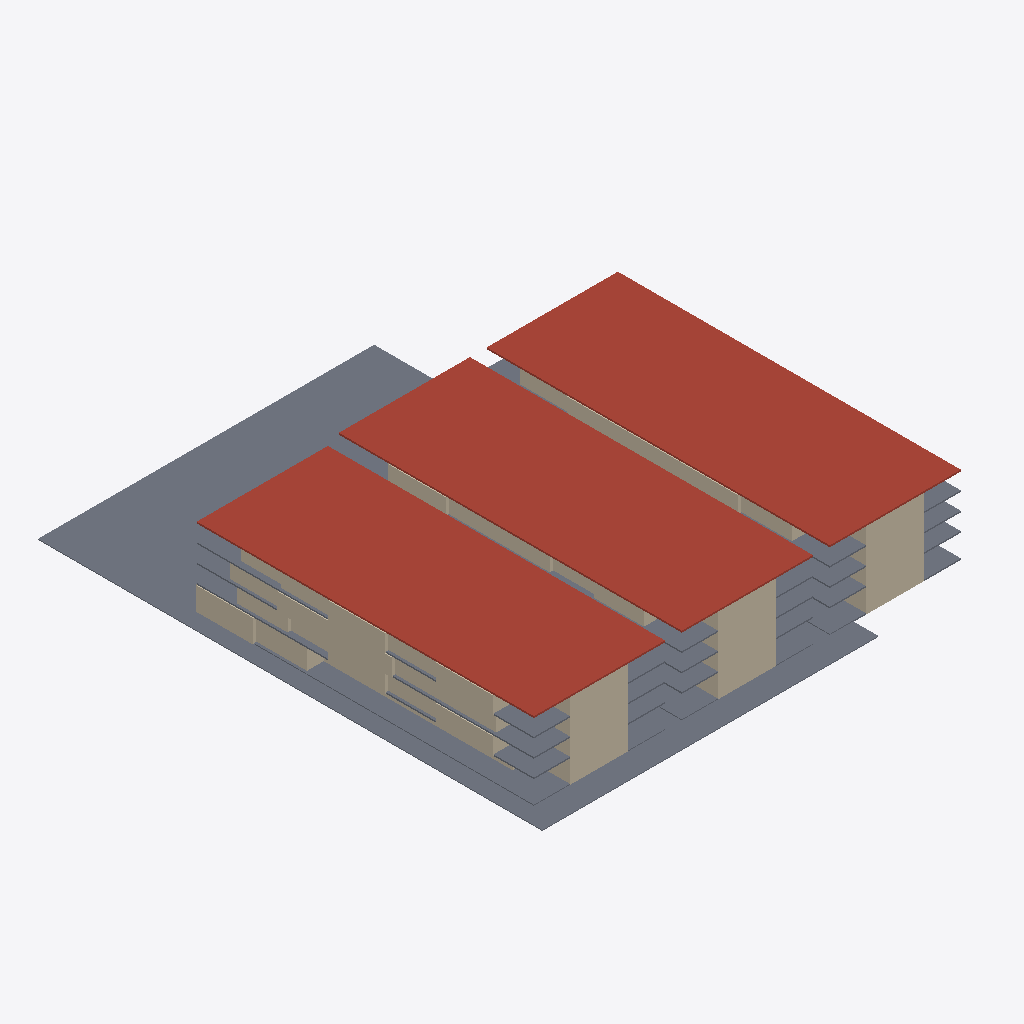
Isometric view of an IFC building model (IFC-SPF (STEP), schema IFC4, length unit millimetre), seen from the south-west, elements coloured by IFC class: 67 walls (beige), 13 slabs (grey), 3 roofs (red-brown).
Extent 80.5 m × 91.4 m × 14.2 m (x, y, z). Storeys (5): Level 1 at 0.00 m; Level 2 at 0.00 m; Level 3 at 0.01 m; Level 4 at 0.01 m; Roof at 0.01 m. Elements (581): 540 IfcWall, 38 IfcSlab, 3 IfcRoof.

HEADER;
FILE_DESCRIPTION(('ViewDefinition[DesignTransferView]'),'2;1');
FILE_NAME('/dev/null','2026-09-24T14:04:37-05:00',(''),(''),'IfcOpenShell 0.8.5','IfcOpenShell 0.8.5','Nobody');
FILE_SCHEMA(('IFC4'));
ENDSEC;
DATA;
#1=IFCPROJECT('0XVsr$SPf5CR_P_wojW8uU',$,'RNGD parametric design',$,$,$,$,(#10),#5);
#12=IFCSITE('3a7x1R9fz8dPKeGZ$nqMWE',$,'Site',$,$,$,$,$,$,$,$,$,$,$);
#13=IFCBUILDING('08OFCZrKr9pRpaaqJHqziX',$,'Residential building',$,$,$,$,$,$,$,$,$);
#16=IFCBUILDINGSTOREY('2bHUa6ob19ZRp0eFg3qs9u',$,'Level 1',$,$,$,$,$,$,0.0);
#18=IFCBUILDINGSTOREY('2Bd1tAcLT0Ke88OigDspBX',$,'Level 2',$,$,$,$,$,$,4.2672);
#19=IFCBUILDINGSTOREY('2dN2ZlA29BOuuGO9yOL3lj',$,'Level 3',$,$,$,$,$,$,7.4676);
#20=IFCBUILDINGSTOREY('34a4o9pErFSghCjkJX0lhA',$,'Level 4',$,$,$,$,$,$,10.668000000000001);
#21=IFCBUILDINGSTOREY('09WzJgtFfBnvzLLrdyJ81E',$,'Roof',$,$,$,$,$,$,13.868400000000001);
#729=IFCROOF('0OADeD28XCvuExLYck7zyu',$,'ROOF|SLAB',$,$,#746,#736,$,$);
#747=IFCROOF('3Wxs1hbvT2SQRWZ4LbxLSR',$,'ROOF|SLAB',$,$,#764,#754,$,$);
#710=IFCROOF('2Gm4B$Wwv76AWmPpXStRz6',$,'ROOF|SLAB',$,$,#728,#717,$,$);
#22=IFCSLAB('0EMfxAagv8agY3dmUw0yz_',$,'SITE|ground',$,$,#40,#29,$,$);
#491=IFCSLAB('3Om9W$hZf968MIaa$Xybef',$,'L1|SLAB',$,$,#508,#498,$,$);
#547=IFCSLAB('3S_BsYVjb73AC1dHISKQNE',$,'L4|SLAB',$,$,#565,#554,$,$);
#509=IFCSLAB('3tuc1vGqr9vxpb3V_raaLE',$,'L2|SLAB',$,$,#527,#516,$,$);
#528=IFCSLAB('3ynOWeqtH61xlQblLx2S0P',$,'L3|SLAB',$,$,#546,#535,$,$);
#620=IFCSLAB('0j84EMon584utLy1$L93gR',$,'L4|SLAB',$,$,#637,#627,$,$);
#692=IFCSLAB('0N_n0Ogan7VvT_1J7QNhPX',$,'L4|SLAB',$,$,#709,#699,$,$);
#638=IFCSLAB('3b2wVAGZ1DUhCozb3T9C1K',$,'L1|SLAB',$,$,#655,#645,$,$);
#566=IFCSLAB('37$tqKL3L528A41vSOW2$$',$,'L1|SLAB',$,$,#583,#573,$,$);
#602=IFCSLAB('2pGsPrLN10HPNR9U1DIWCC',$,'L3|SLAB',$,$,#619,#609,$,$);
#674=IFCSLAB('3QbhbpUDX6fRQxiACYauSm',$,'L3|SLAB',$,$,#691,#681,$,$);
#584=IFCSLAB('0H1h95JQX5D8K$VlmrZw9I',$,'L2|SLAB',$,$,#601,#591,$,$);
#656=IFCSLAB('1LOuPqNDz7ZhekfkL40YAi',$,'L2|SLAB',$,$,#673,#663,$,$);
#3097=IFCWALL('3$RV0oxyzCXeFitdnHN7wG',$,'L1|TWOBR_A',$,$,#3118,#3108,$,$);
#11501=IFCWALL('0GWWBZAmP6wvQPa8A4Xym0',$,'L1|CORE',$,$,#11522,#11512,$,$);
#11413=IFCWALL('32uqnthxj4U8Wd0VP4hdYa',$,'L1|CORE',$,$,#11434,#11424,$,$);
#11325=IFCWALL('3yxGcZ_jP7Fw548MPB9IUw',$,'L1|CORE',$,$,#11346,#11336,$,$);
#3449=IFCWALL('1Cb1hCM1H63xE3zKfVzwIv',$,'L2|TWOBR_A',$,$,#3470,#3460,$,$);
#8729=IFCWALL('35MESCzXD3heweHmjXO2BY',$,'L4|TWOBR_A',$,$,#8750,#8740,$,$);
#9961=IFCWALL('2BOXnL0$f41OgWgBiZQebh',$,'L4|TWOBR_A',$,$,#9982,#9972,$,$);
#7937=IFCWALL('37xXwOQUr5rhahPBeLmmN0',$,'L3|TWOBR_A',$,$,#7958,#7948,$,$);
#7233=IFCWALL('0x_qAUp5T6jOmBvMuyaTb6',$,'L3|TWOBR_A',$,$,#7254,#7244,$,$);
#4681=IFCWALL('0W1g6JQnH7A9G9tObnVGjJ',$,'L2|TWOBR_A',$,$,#4702,#4692,$,$);
#2569=IFCWALL('1TZ_qIUIz6zxm012yqJ_em',$,'L1|ONEBR_A',$,$,#2590,#2580,$,$);
#12293=IFCWALL('3_mWjwcGjFs8QVmWyAisyq',$,'L4|CORE',$,$,#12314,#12304,$,$);
#11765=IFCWALL('2EhohDpaD6ivLIfIhAVR66',$,'L2|CORE',$,$,#11786,#11776,$,$);
#12029=IFCWALL('0jPL1rATH699k7UXcu6xpH',$,'L3|CORE',$,$,#12050,#12040,$,$);
#11677=IFCWALL('1j5MnS$GLEE9m_XdgY9rOz',$,'L2|CORE',$,$,#11698,#11688,$,$);
#11941=IFCWALL('3ctvi9nfv58u7sGgMtdmTc',$,'L3|CORE',$,$,#11962,#11952,$,$);
#12205=IFCWALL('0YXZX26m90aA4wZH_rLkE1',$,'L4|CORE',$,$,#12226,#12216,$,$);
#11853=IFCWALL('2i_nCMs_f3kve9bAfHpNYH',$,'L3|CORE',$,$,#11874,#11864,$,$);
#12117=IFCWALL('2B9uc0D9j3IfE2ioOYlcQn',$,'L4|CORE',$,$,#12138,#12128,$,$);
#11589=IFCWALL('1Kn7pdFjT8$8cZNLuBvpnP',$,'L2|CORE',$,$,#11610,#11600,$,$);
#9433=IFCWALL('19Ya00cpPFtQnXOOjEo1gn',$,'L4|TWOBR_A',$,$,#9454,#9444,$,$);
#10929=IFCWALL('356CH85gn2Sh6hRrr3fSRd',$,'L4|TWOBR_A',$,$,#10950,#10940,$,$);
#10753=IFCWALL('2vtFgYVD16nfxZ8ODfzi$D',$,'L4|TWOBR_A',$,$,#10774,#10764,$,$);
#10137=IFCWALL('088lt78ST8fAjlS7HdZnMv',$,'L4|TWOBR_A',$,$,#10158,#10148,$,$);
#9081=IFCWALL('2nUQ9cc_zCiAdHDbCa_$0Y',$,'L4|ONEBR_A',$,$,#9102,#9092,$,$);
#9873=IFCWALL('01ChsvQwnCMPTKYlTsnZNB',$,'L4|ONEBR_A',$,$,#9894,#9884,$,$);
#8905=IFCWALL('1Es94sxt5EixkcBp85IpWV',$,'L4|ONEBR_A',$,$,#8926,#8916,$,$);
#5737=IFCWALL('2aWF1NPmz6wf$DoFlbjBz9',$,'L2|ONEBR_A',$,$,#5758,#5748,$,$);
#6705=IFCWALL('3EEJW7Txv3XhhyjATvQzrp',$,'L3|ONEBR_A',$,$,#6726,#6716,$,$);
#10401=IFCWALL('3jDdvWzdT67A84En1$BIDQ',$,'L4|ONEBR_A',$,$,#10422,#10412,$,$);
#6089=IFCWALL('1ptbNpfOvCvAlvhmVfslkH',$,'L3|ONEBR_A',$,$,#6110,#6100,$,$);
#9521=IFCWALL('07jfQeftT048oVrsw1Cx8B',$,'L4|ONEBR_A',$,$,#9542,#9532,$,$);
#4241=IFCWALL('34qCwQ2I563wVCra404x4J',$,'L2|ONEBR_A',$,$,#4262,#4252,$,$);
#8641=IFCWALL('2B4RIdtPvAyQQn1mzh$hm9',$,'L3|ONEBR_A',$,$,#8662,#8652,$,$);
#10665=IFCWALL('14HWkHMpL55vtYU4tIVkG$',$,'L4|ONEBR_A',$,$,#10686,#10676,$,$);
#11281=IFCWALL('32B9oiw6v3jeNvMAwysgGB',$,'L4|ONEBR_A',$,$,#11302,#11292,$,$);
#9345=IFCWALL('3wJZN0$Jb70u62kjyCIbLI',$,'L4|STUDIO_A',$,$,#9366,#9356,$,$);
#11105=IFCWALL('1QSJ0Dd4n3OREuMULhrKEN',$,'L4|STUDIO_A',$,$,#11126,#11116,$,$);
#5297=IFCWALL('1xZ8QnOyT8_PbZroUnVhNF',$,'L2|STUDIO_A',$,$,#5318,#5308,$,$);
#11545=IFCWALL('3LRKxBcXDD7utPnYdcjttJ',$,'L1|CORE',$,$,#11566,#11556,$,$);
#11457=IFCWALL('2eP5rNa2XBsP9UEBdmfkg5',$,'L1|CORE',$,$,#11478,#11468,$,$);
#11369=IFCWALL('2rzawvK2D9fBtP3NbH3uKW',$,'L1|CORE',$,$,#11390,#11380,$,$);
#12425=IFCWALL('1X0Le1XrzC1PH7IMQZzbcN',$,'L1|AMENITY_LOBBY',$,$,#12446,#12436,$,$);
#2525=IFCWALL('3JH7z7pRf6IAH9zkfZBtwl',$,'L1|ONEBR_A',$,$,#2546,#2536,$,$);
#12513=IFCWALL('03C$VMWbX4KxKDDQjwJyFP',$,'L1|AMENITY_FIT',$,$,#12534,#12524,$,$);
#11809=IFCWALL('2A005C6NvCUBWD5G2fSS7o',$,'L2|CORE',$,$,#11830,#11820,$,$);
#11721=IFCWALL('3heJ0rJ75Fi9X$x6zIMapL',$,'L2|CORE',$,$,#11742,#11732,$,$);
#11985=IFCWALL('14OVVpnovFF9J_sVkqt1tC',$,'L3|CORE',$,$,#12006,#11996,$,$);
#12073=IFCWALL('2UCtC12cD5fu4cNV7WGEnA',$,'L3|CORE',$,$,#12094,#12084,$,$);
#12249=IFCWALL('3BU6HG5Z5DauNFyoqsOeVO',$,'L4|CORE',$,$,#12270,#12260,$,$);
#11633=IFCWALL('3dch$aZH15PBDBWe$t$x7_',$,'L2|CORE',$,$,#11654,#11644,$,$);
#11897=IFCWALL('12CvZXYpb46xm5TvD8zWg4',$,'L3|CORE',$,$,#11918,#11908,$,$);
#12161=IFCWALL('1$RcPz8THDsw4W055grC7Z',$,'L4|CORE',$,$,#12182,#12172,$,$);
#12337=IFCWALL('0_ZhDp2WP3IxKiirEFLSAU',$,'L4|CORE',$,$,#12358,#12348,$,$);
#3405=IFCWALL('0Vv56YJAj89BgGWEza4FUE',$,'L2|TWOBR_A',$,$,#3426,#3416,$,$);
#8685=IFCWALL('3qflbKoZr4Sgf9$fDLaOHL',$,'L4|TWOBR_A',$,$,#8706,#8696,$,$);
#12601=IFCWALL('3HCmKp3hD3l9FBG1AY7GdU',$,'L1|BOH_LOADING',$,$,#12622,#12612,$,$);
#6045=IFCWALL('1OIpzfbe5DBQ6rUZCur54V',$,'L3|ONEBR_A',$,$,#6066,#6056,$,$);
#8861=IFCWALL('0lV1$fbiD3i9MCA7q$8VHK',$,'L4|ONEBR_A',$,$,#8882,#8872,$,$);
#9037=IFCWALL('3OGFwFTDX2IhgLABcHA02P',$,'L4|ONEBR_A',$,$,#9058,#9048,$,$);
#10885=IFCWALL('0q40hFA6v4t91QclCPSKfV',$,'L4|TWOBR_A',$,$,#10906,#10896,$,$);
#3053=IFCWALL('2x7v6W$8n9Kg8UdQxMnpm2',$,'L1|TWOBR_A',$,$,#3074,#3064,$,$);
#5693=IFCWALL('2HWtz7FGX6vuZB6hYPAZFt',$,'L2|ONEBR_A',$,$,#5714,#5704,$,$);
#7189=IFCWALL('0kWO_By3T98QpHIwK3bUA_',$,'L3|TWOBR_A',$,$,#7210,#7200,$,$);
#9389=IFCWALL('3rUHyi1vXD884B1ogyUnFY',$,'L4|TWOBR_A',$,$,#9410,#9400,$,$);
#9917=IFCWALL('0nQAmQqkD8ph7BRCO3Y4wa',$,'L4|TWOBR_A',$,$,#9938,#9928,$,$);
#4637=IFCWALL('1j0k4gj8PAX9kbFHlsIkL9',$,'L2|TWOBR_A',$,$,#4658,#4648,$,$);
ENDSEC;
